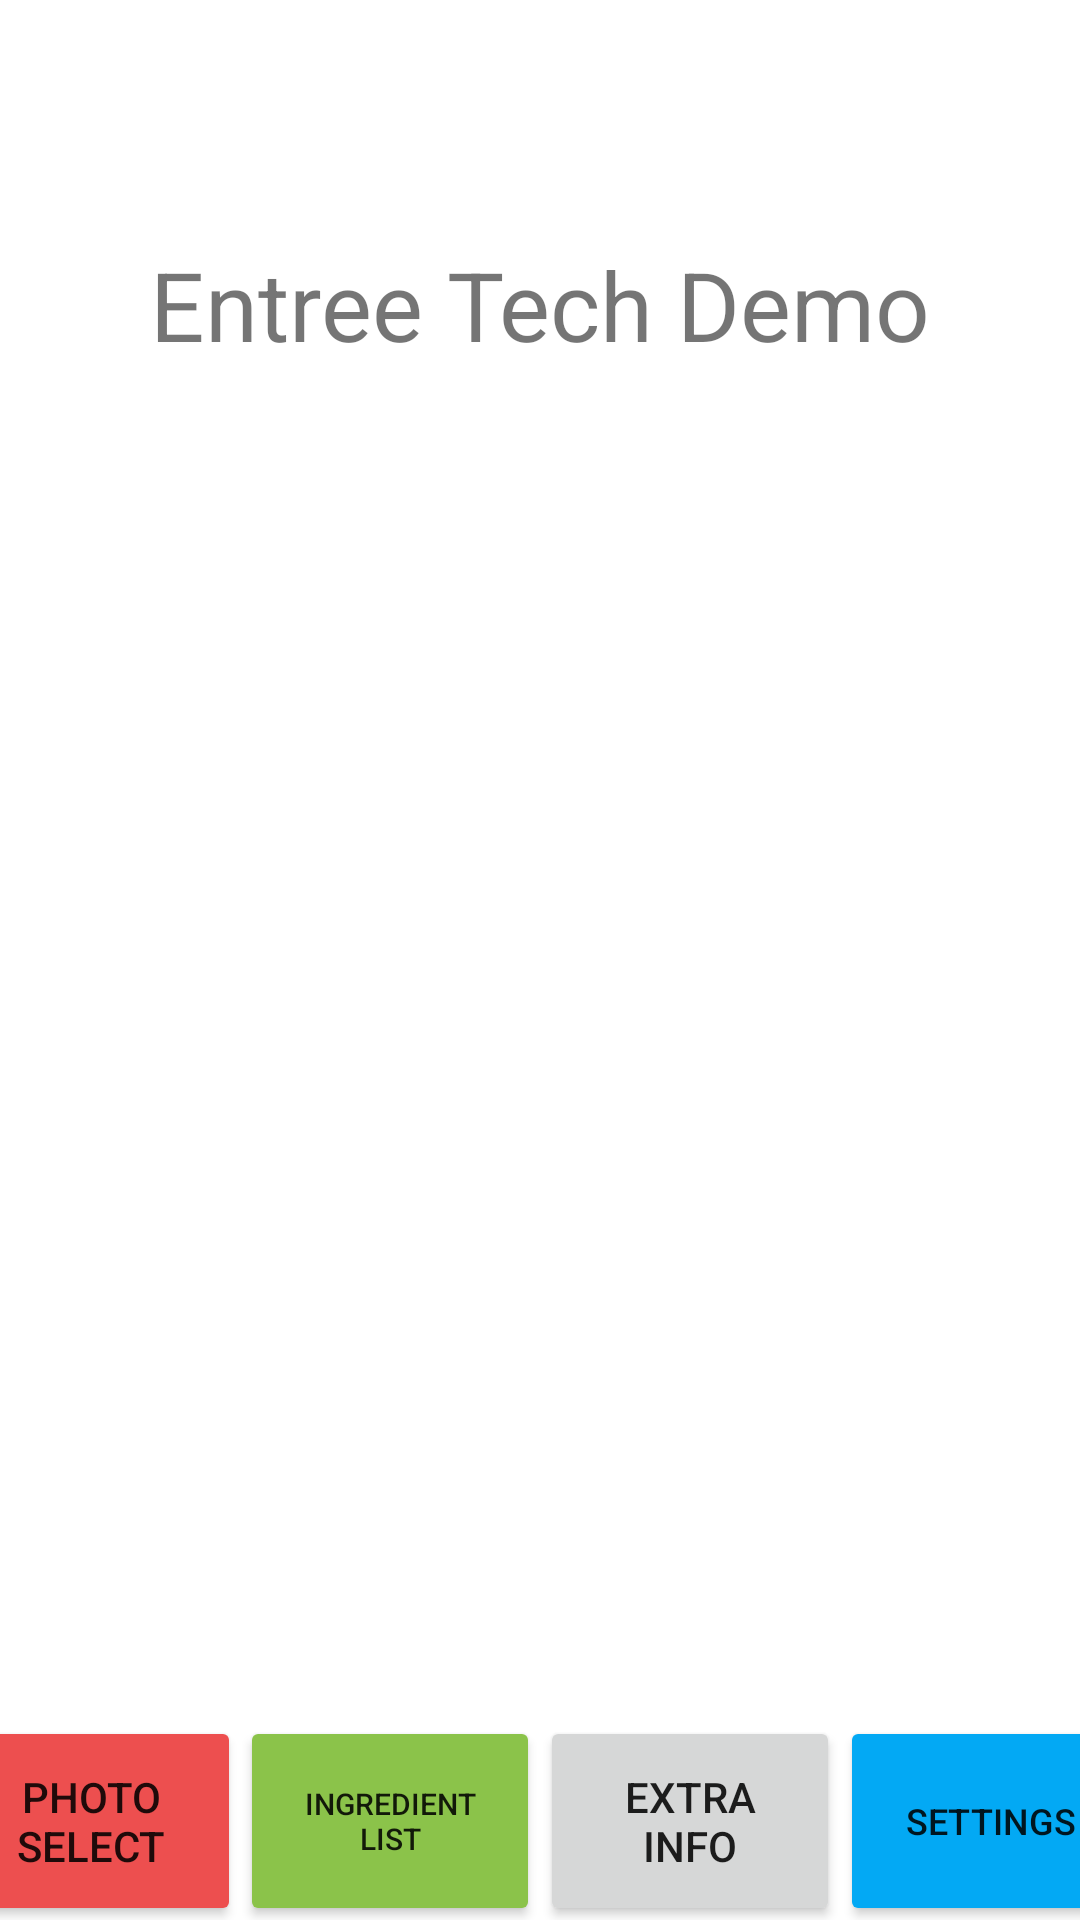

Layout XML and referenced resources for this Android screen:
<!-- AndroidManifest.xml: application theme Theme.Entree -->
<!-- res/layout/activity_main.xml -->
<?xml version="1.0" encoding="utf-8"?>
<androidx.constraintlayout.widget.ConstraintLayout xmlns:android="http://schemas.android.com/apk/res/android"
    xmlns:app="http://schemas.android.com/apk/res-auto"
    xmlns:tools="http://schemas.android.com/tools"
    android:id="@+id/mainView"
    android:layout_width="match_parent"
    android:layout_height="match_parent"
    tools:context=".MainActivity">

    <TextView
        android:id="@+id/textView2"
        android:layout_width="wrap_content"
        android:layout_height="wrap_content"
        android:layout_marginTop="80dp"
        android:text="Entree Tech Demo"
        android:textSize="32dp"
        app:layout_constraintBottom_toTopOf="@id/imageView"
        app:layout_constraintLeft_toLeftOf="parent"
        app:layout_constraintRight_toRightOf="parent"
        app:layout_constraintTop_toTopOf="parent" />

    <Button
        android:id="@+id/buttonLoadPicture"
        android:layout_width="100dp"
        android:layout_height="70dp"
        android:onClick="cameraButton"
        android:text="Photo Select"
        app:backgroundTint="#ED4F4F"
        app:layout_constraintBottom_toBottomOf="parent"
        app:layout_constraintLeft_toLeftOf="parent"
        app:layout_constraintRight_toLeftOf="@id/button2"
        app:layout_constraintTop_toBottomOf="@id/imageView"
        app:layout_constraintVertical_bias="0.938" />

    <Button
        android:id="@+id/button2"
        android:layout_width="100dp"
        android:layout_height="70dp"
        android:onClick="ingredientClick"
        android:text="Ingredient List"
        android:textSize="10dp"
        app:backgroundTint="#8BC34A"
        app:layout_constraintBottom_toBottomOf="parent"
        app:layout_constraintLeft_toRightOf="@id/buttonLoadPicture"
        app:layout_constraintRight_toLeftOf="@id/button3"
        app:layout_constraintTop_toBottomOf="@id/imageView"
        app:layout_constraintVertical_bias="0.938" />

    <Button
        android:id="@+id/button3"
        android:layout_width="100dp"
        android:layout_height="70dp"
        android:onClick="extraOnClick"
        android:text="Extra Info"
        app:layout_constraintBottom_toBottomOf="parent"
        app:layout_constraintLeft_toRightOf="@id/button2"
        app:layout_constraintRight_toLeftOf="@id/button4"
        app:layout_constraintTop_toBottomOf="@id/imageView"
        app:layout_constraintVertical_bias="0.938" />

    <Button
        android:id="@+id/button4"
        android:layout_width="100dp"
        android:layout_height="70dp"
        android:onClick="settingsOnClick"
        android:text="Settings"
        android:textSize="12dp"
        app:backgroundTint="#03A9F4"
        app:layout_constraintBottom_toBottomOf="parent"
        app:layout_constraintLeft_toRightOf="@id/button3"
        app:layout_constraintRight_toRightOf="parent"
        app:layout_constraintTop_toBottomOf="@id/imageView"
        app:layout_constraintVertical_bias="0.938" />

    <ImageView
        android:id="@+id/imageView"
        android:layout_width="381dp"
        android:layout_height="381dp"
        android:layout_marginLeft="20dp"
        android:layout_marginTop="100dp"
        android:layout_marginRight="20dp"
        android:layout_marginBottom="30dp"
        android:backgroundTint="@color/black"
        android:backgroundTintMode="add"
        app:layout_constraintHorizontal_bias="0.49"
        app:layout_constraintLeft_toLeftOf="parent"
        app:layout_constraintRight_toRightOf="parent"
        app:layout_constraintTop_toBottomOf="@id/textView2" />

</androidx.constraintlayout.widget.ConstraintLayout>
<!-- resources referenced by this layout -->
<resources>
  <color name="black">#FF000000</color>
  <style name="Theme.Entree" parent="Theme.MaterialComponents.DayNight.NoActionBar">
          
          <item name="colorPrimary">@color/white</item>
          <item name="colorSecondary">@color/black</item>
          
          <item name="android:statusBarColor" tools:targetApi="l">@color/entree_orange</item>
  
          
          <item name="colorPrimaryVariant">@color/entree_dark_orange</item>
          <item name="colorSecondaryVariant">@color/entree_dark_red</item>
          <item name="colorSurface">@color/white</item>
          <item name="colorOnPrimary">@color/white</item>
          <item name="colorOnSecondary">@color/entree_red</item>
          <item name="colorOnBackground">@color/entree_light_orange</item>
          <item name="colorOnError">@color/entree_red</item>
          <item name="colorOnSurface">@color/white</item>
          <item name="scrimBackground">@color/mtrl_scrim_color</item>
          <item name="textAppearanceHeadline1">@style/TextAppearance.MaterialComponents.Headline1
          </item>
          <item name="textAppearanceHeadline2">@style/TextAppearance.MaterialComponents.Headline2
          </item>
          <item name="textAppearanceHeadline3">@style/TextAppearance.MaterialComponents.Headline3
          </item>
          <item name="textAppearanceHeadline4">@style/TextAppearance.MaterialComponents.Headline4
          </item>
          <item name="textAppearanceHeadline5">@style/TextAppearance.MaterialComponents.Headline5
          </item>
          <item name="textAppearanceHeadline6">@style/TextAppearance.MaterialComponents.Headline6
          </item>
          <item name="textAppearanceSubtitle1">@style/TextAppearance.MaterialComponents.Subtitle1
          </item>
          <item name="textAppearanceSubtitle2">@style/TextAppearance.MaterialComponents.Subtitle2
          </item>
          <item name="textAppearanceBody1">@style/TextAppearance.MaterialComponents.Body1</item>
          <item name="textAppearanceBody2">@style/TextAppearance.MaterialComponents.Body2</item>
          <item name="textAppearanceCaption">@style/TextAppearance.MaterialComponents.Caption</item>
          <item name="textAppearanceButton">@style/TextAppearance.MaterialComponents.Button</item>
          <item name="textAppearanceOverline">@style/TextAppearance.MaterialComponents.Overline</item>
          <item name="actionBarButtonType">@style/Widget.MaterialComponents.Button.TextButton</item>
          <item name="iconButtonType">@style/IconButtonStyle</item>
      </style>
  <color name="white">#FFFFFFFF</color>
  <color name="entree_orange">#FB8A00</color>
  <color name="entree_dark_orange">#EF6A01</color>
  <color name="entree_dark_red">#D60000</color>
  <color name="entree_red">#FB0D00</color>
  <color name="entree_light_orange">#FFA525</color>
  <style name="IconButtonStyle" parent="Widget.MaterialComponents.Button.TextButton">
          <item name="android:paddingLeft">2dp</item>
          <item name="android:paddingRight">2dp</item>
          <item name="android:layout_gravity">end</item>
          <item name="android:minWidth">40dip</item>
          <item name="android:background">@color/entree_orange</item>
          <item name="android:stateListAnimator">@animator/mtrl_btn_unelevated_state_list_anim</item>
      </style>
</resources>
